7-way image classification set "LabVirtualPlant" from GitHub (jsjnrxx2001/LabVirtualPlant); label vocabulary: batol gourd healthy, cashew healthy, corn healthy, lemon healthy, papaya healthy, tomato healthy, zucchini healthy.

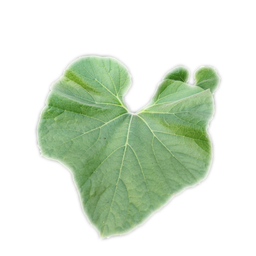
Label: batol gourd healthy

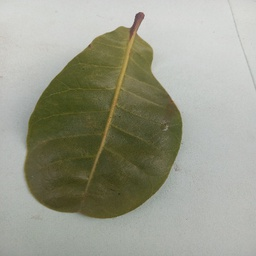
Label: cashew healthy

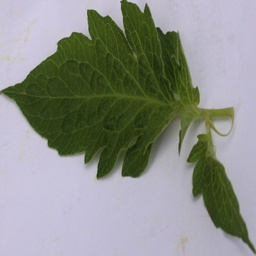
Label: tomato healthy

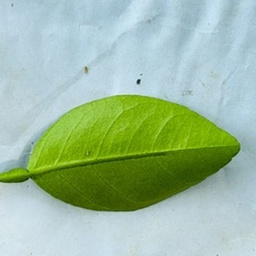
Label: lemon healthy

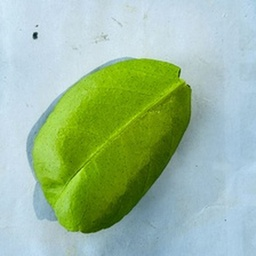
Label: lemon healthy

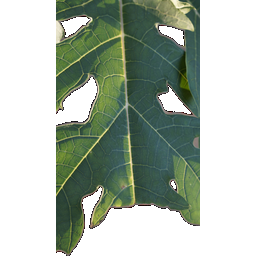
Label: papaya healthy
